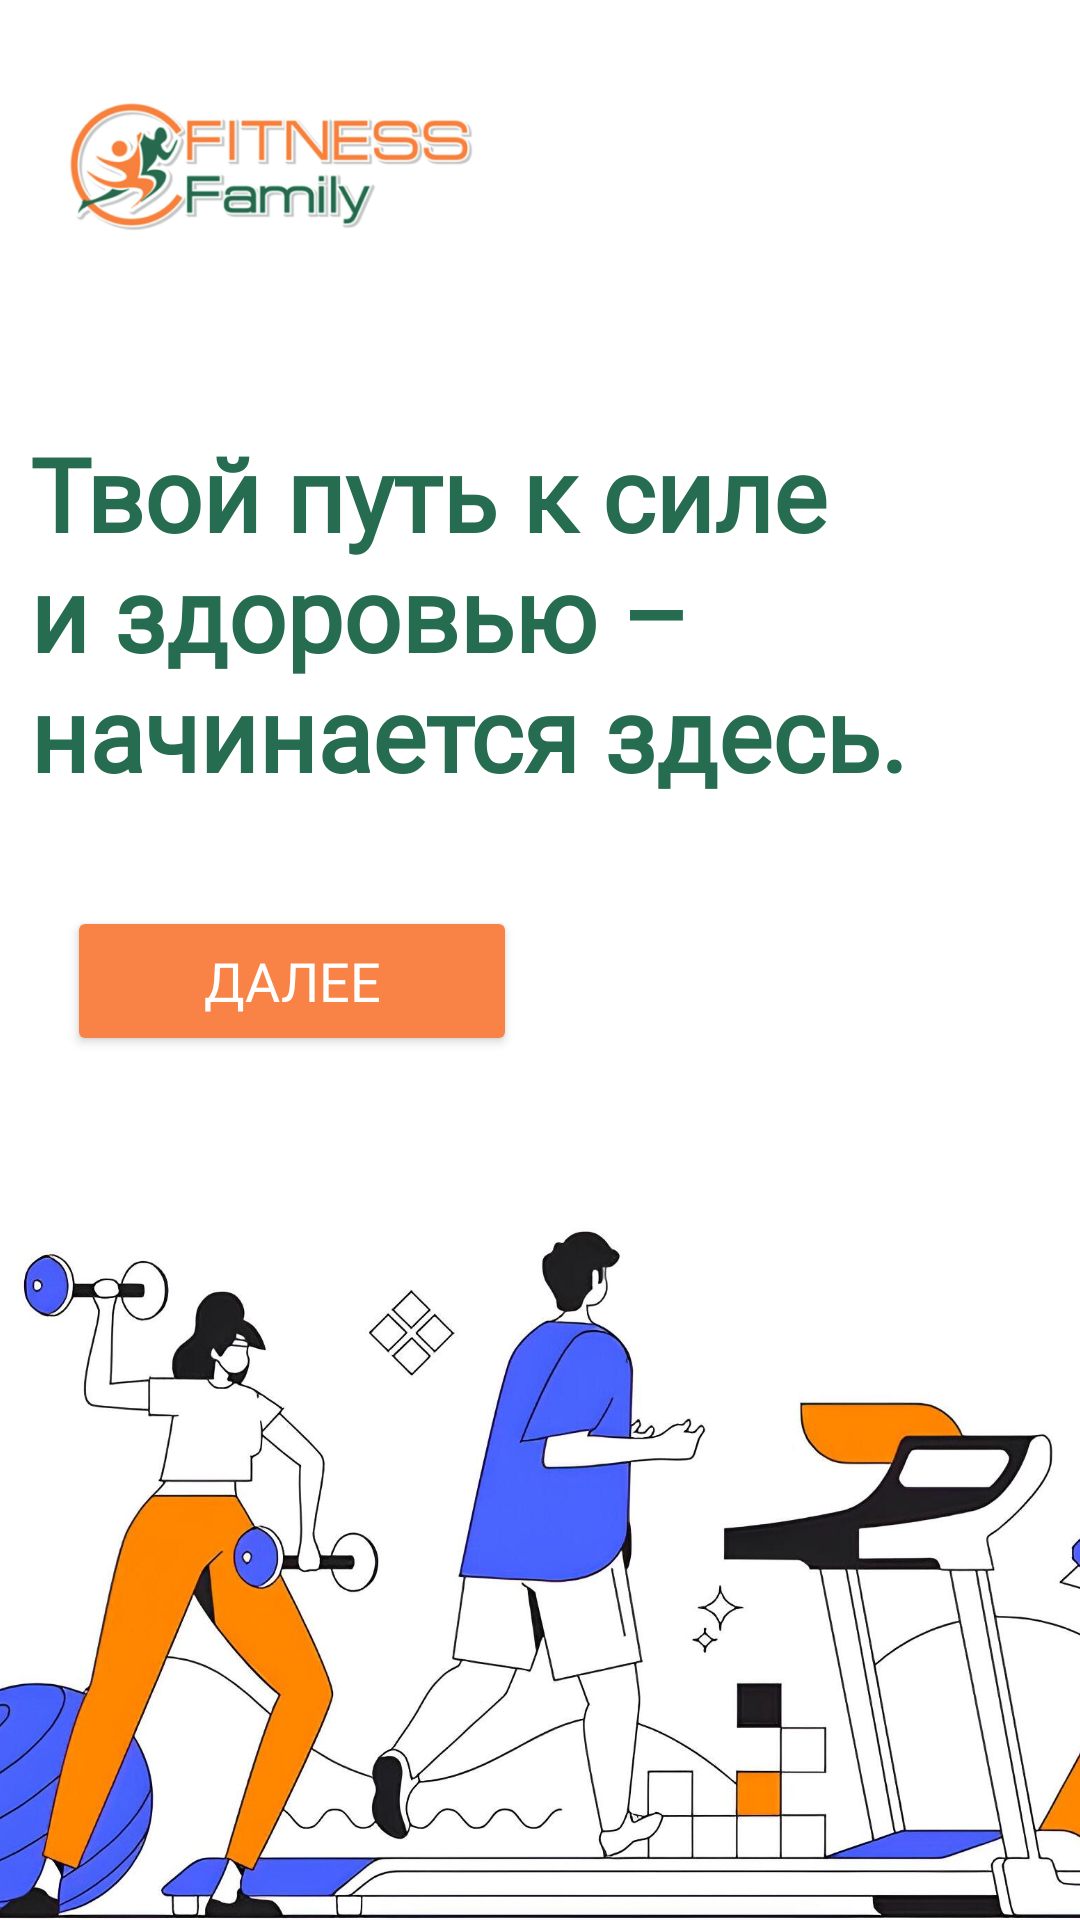

Here is an Android app screen rendered from its layout file. Give the layout XML and the strings, colors and styles it references.
<!-- AndroidManifest.xml: application theme Theme.FF -->
<!-- res/layout/activity_main.xml -->
<?xml version="1.0" encoding="utf-8"?>
<androidx.constraintlayout.widget.ConstraintLayout xmlns:android="http://schemas.android.com/apk/res/android"
    xmlns:app="http://schemas.android.com/apk/res-auto"
    xmlns:tools="http://schemas.android.com/tools"
    android:id="@+id/main"
    android:layout_width="match_parent"
    android:layout_height="match_parent"
    android:background="#FFFFFF"
    tools:context=".MainActivity">

    <ImageView
        android:id="@+id/imageView4"
        android:layout_width="493sp"
        android:layout_height="266sp"
        android:src="@drawable/fitness_gym_web_concept_flat_outline_design_with_characters_9209_9943"
        app:layout_constraintBottom_toBottomOf="parent"
        app:layout_constraintEnd_toEndOf="parent"
        app:layout_constraintHorizontal_bias="0.495"
        app:layout_constraintStart_toStartOf="parent"
        app:layout_constraintTop_toTopOf="parent"
        app:layout_constraintVertical_bias="1.0" />

    <ImageView
        android:id="@+id/imageView6"
        android:layout_width="136sp"
        android:layout_height="69sp"
        android:src="@drawable/logoff"
        app:layout_constraintBottom_toBottomOf="parent"
        app:layout_constraintEnd_toEndOf="parent"
        app:layout_constraintHorizontal_bias="0.101"
        app:layout_constraintStart_toStartOf="parent"
        app:layout_constraintTop_toTopOf="parent"
        app:layout_constraintVertical_bias="0.037" />

    <TextView
        android:id="@+id/textView2"
        android:layout_width="332sp"
        android:layout_height="179sp"
        android:fontFamily="@font/montserrat_bold"
        android:text="Твой путь к силе и здоровью – начинается здесь."
        android:textColor="#266C50"
        android:textSize="34sp"
        android:textStyle="bold"
        app:layout_constraintBottom_toBottomOf="parent"
        app:layout_constraintEnd_toEndOf="parent"
        app:layout_constraintHorizontal_bias="0.354"
        app:layout_constraintStart_toStartOf="parent"
        app:layout_constraintTop_toTopOf="parent"
        app:layout_constraintVertical_bias="0.307" />

    <Button
        android:id="@+id/buttonClick"
        android:layout_width="150sp"
        android:layout_height="50sp"
        android:backgroundTint="#F98346"
        android:fontFamily="@font/montserrat_bold"
        android:onClick="startNewActivity"
        android:text="Далее"
        android:textAlignment="center"
        android:textColor="#FFFFFF"
        android:textColorLink="#FFFFFF"
        android:textSize="18sp"
        app:cornerRadius="15sp"
        app:layout_constraintBottom_toBottomOf="parent"
        app:layout_constraintEnd_toEndOf="parent"
        app:layout_constraintHorizontal_bias="0.107"
        app:layout_constraintStart_toStartOf="parent"
        app:layout_constraintTop_toTopOf="parent"
        app:layout_constraintVertical_bias="0.512"
        app:strokeColor="#FFFFFF" />

</androidx.constraintlayout.widget.ConstraintLayout>
<!-- resources referenced by this layout -->
<resources>
  <!-- drawable fitness_gym_web_concept_flat_outline_design_with_characters_9209_9943: jpg bitmap (drawable, 140315 bytes) -->
  <!-- drawable logoff: png bitmap (drawable, 69671 bytes) -->
  <style name="Theme.FF" parent="Base.Theme.FF" />
  <style name="Base.Theme.FF" parent="Theme.Material3.DayNight.NoActionBar">
          <item name="android:navigationBarColor">@android:color/transparent</item>
          <item name="android:windowLightStatusBar">?attr/isLightTheme</item>
          <item name="bottomNavigationStyle">@style/NoRippleBottomNavigation</item>
          
          
  
      </style>
  <style name="NoRippleBottomNavigation" parent="Widget.MaterialComponents.BottomNavigationView">
          <item name="itemRippleColor">@android:color/transparent</item>
          <item name="itemBackground">@android:color/transparent</item>
          <item name="android:background">@color/StatusActive</item> 
          <item name="elevation">0dp</item> 
          <item name="android:elevation">0dp</item> 
  
      </style>
  <color name="StatusActive">#FFFF</color>
</resources>
